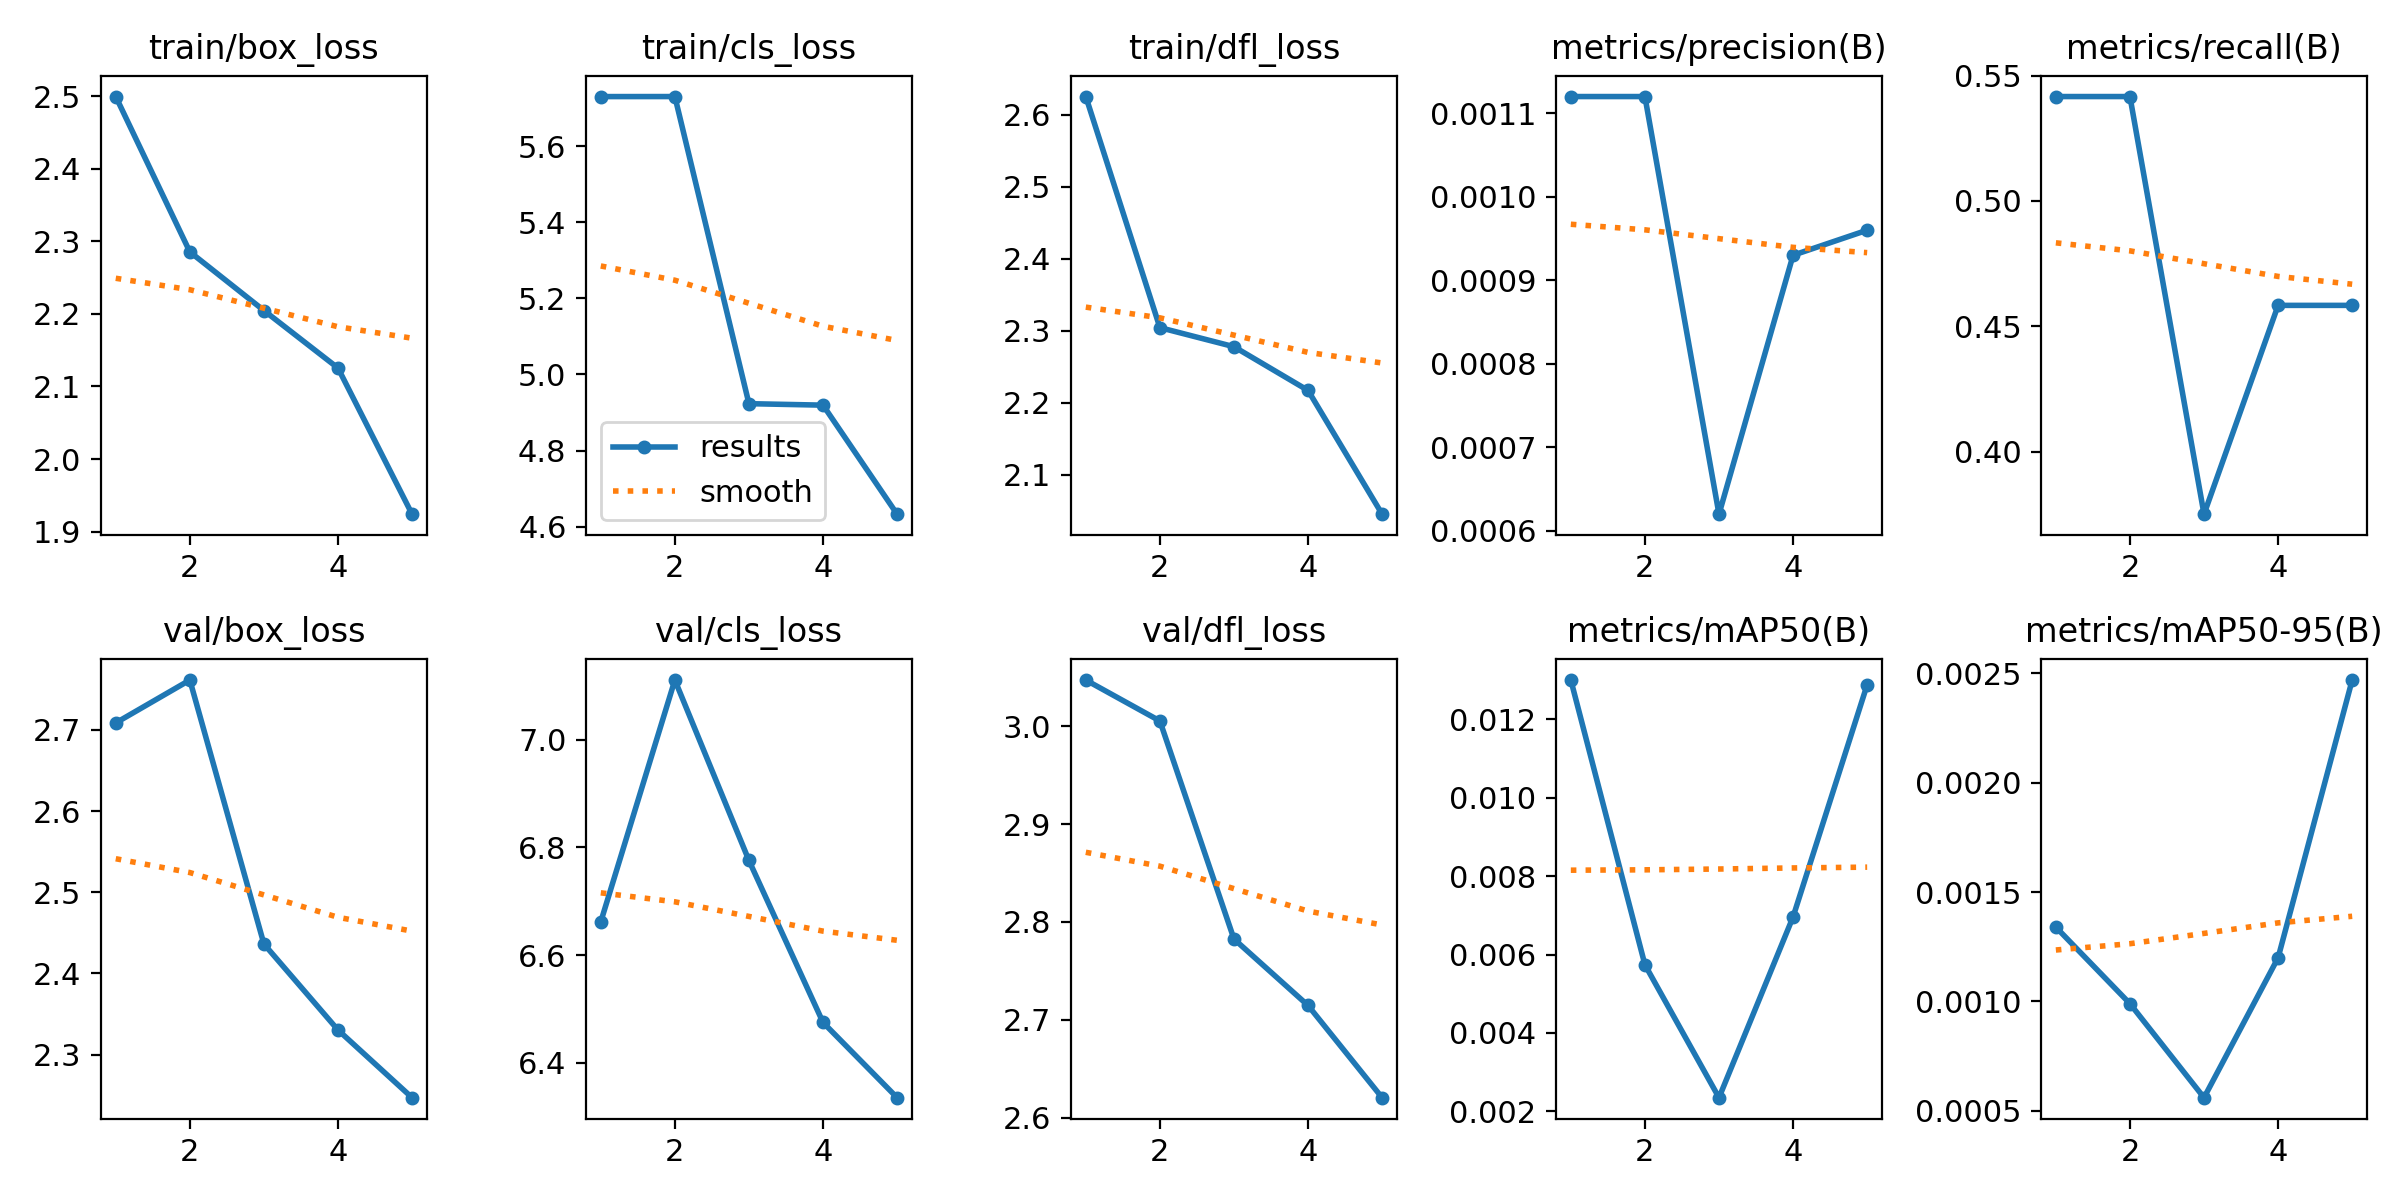

The data file committed next to this chart (first rows):
epoch, train/box_loss, train/cls_loss, train/dfl_loss, metrics/precision(B), metrics/recall(B), metrics/mAP50(B), metrics/mAP50-95(B), val/box_loss, val/cls_loss, val/dfl_loss, lr/pg0, lr/pg1, lr/pg2
1, 2.5, 5.73, 2.625, 0.00112, 0.5417, 0.013, 0.00134, 2.709, 6.662, 3.047, 2.5e-05, 2.5e-05, 2.5e-05
2, 2.285, 5.73, 2.304, 0.00112, 0.5417, 0.00574, 0.00099, 2.761, 7.111, 3.005, 5.0125e-05, 5.0125e-05, 5.0125e-05
3, 2.205, 4.923, 2.278, 0.00062, 0.375, 0.00235, 0.00056, 2.436, 6.776, 2.783, 6.04e-05, 6.04e-05, 6.04e-05
4, 2.125, 4.919, 2.217, 0.00093, 0.4583, 0.00696, 0.0012, 2.33, 6.475, 2.715, 5.5825e-05, 5.5825e-05, 5.5825e-05
5, 1.924, 4.633, 2.046, 0.00096, 0.4583, 0.01288, 0.00247, 2.247, 6.336, 2.62, 3.64e-05, 3.64e-05, 3.64e-05
